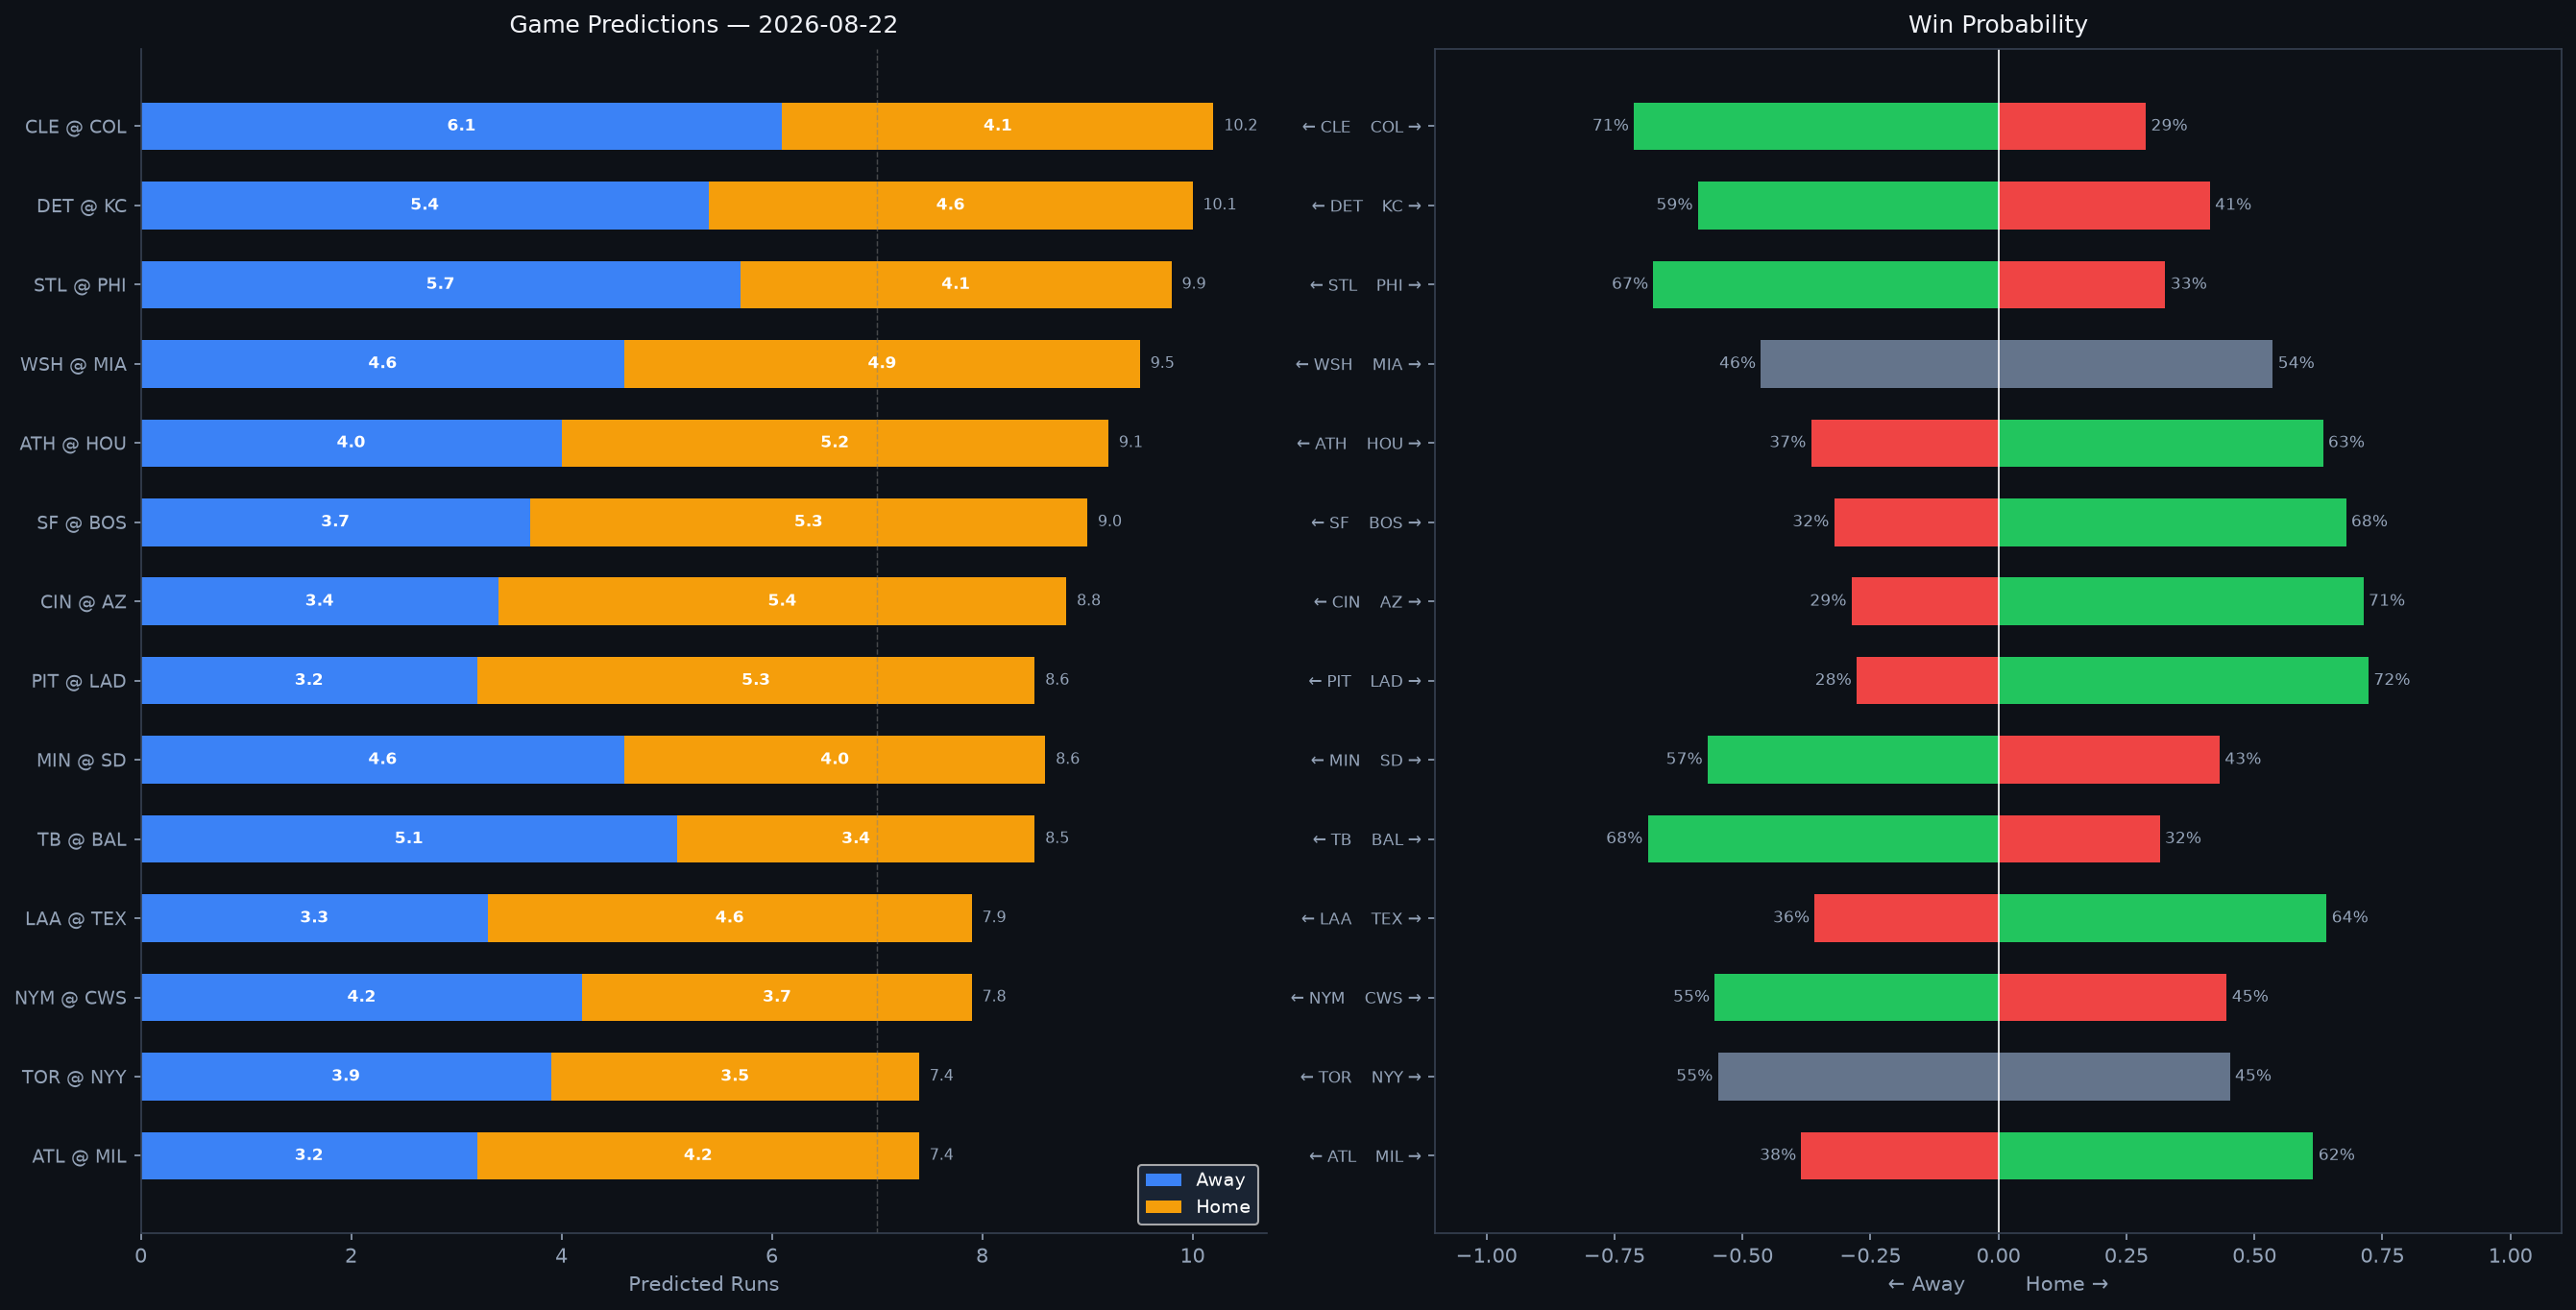

The file beside this chart, header and first rows:
Rank, matchup, home_team, away_team, venue, home_runs_pred, away_runs_pred, total_pred, run_diff, home_win_prob, away_win_prob, predicted_winner, home_faces, home_sp_hand, home_sp_era, home_sp_last3, home_sp_ped, away_faces, away_sp_hand, away_sp_era, away_sp_last3, away_sp_ped, home_lu_ops, home_lu_xba
1, CLE @ COL, COL, CLE, Coors Field, 4.1, 6.1, 10.2, 2.0, 28.8, 71.2, CLE, Tanner Bibee, R, 3.71, 5.72, , Gabriel Hughes, R, 6.69, 13.05, , 0.701, 0.306
2, DET @ KC, KC, DET, Kauffman Stadium, 4.6, 5.4, 10.1, 0.8, 41.3, 58.7, DET, Drew Anderson, R, 4.92, 2.95, , Michael Wacha, R, 3.86, 4.39, , 0.697, 0.322
3, STL @ PHI, PHI, STL, Citizens Bank Park, 4.1, 5.7, 9.9, 1.6, 32.6, 67.4, STL, TBD, R, 4.5, N/A, , Andrew Painter, R, 6.43, 5.11, , 0.723, 0.339
4, WSH @ MIA, MIA, WSH, loanDepot park, 4.9, 4.6, 9.5, 0.3, 53.6, 46.4, MIA, Jake Irvin, R, 5.05, 6.97, , Eury Pérez, R, 3.52, 2.0, , 0.707, 0.313
5, ATH @ HOU, HOU, ATH, Daikin Park, 5.2, 4.0, 9.1, 1.2, 63.4, 36.6, HOU, Jacob Lopez, L, 4.65, 3.0, , Hunter Brown, R, 3.51, 4.5, , 0.715, 0.299
6, SF @ BOS, BOS, SF, Fenway Park, 5.3, 3.7, 9.0, 1.7, 67.9, 32.1, BOS, Blade Tidwell, R, 6.0, 5.66, , Patrick Sandoval, L, 4.06, 6.6, , 0.701, 0.316
7, CIN @ AZ, AZ, CIN, Chase Field, 5.4, 3.4, 8.8, 2.0, 71.3, 28.7, AZ, Rhett Lowder, R, 4.24, 4.16, , Michael Soroka, R, 3.69, 1.75, , 0.69, 0.317
8, PIT @ LAD, LAD, PIT, UNIQLO Field at Dodger Stadium, 5.3, 3.2, 8.6, 2.1, 72.3, 27.7, LAD, Jared Jones, R, 4.36, 9.0, , Tarik Skubal, L, 3.05, 3.18, Tarik Skubal, 0.729, 0.327
9, MIN @ SD, SD, MIN, Petco Park, 4.0, 4.6, 8.6, 0.6, 43.2, 56.8, MIN, Dean Kremer, R, 4.34, 3.16, , Casey Mize, R, 4.0, 5.96, , 0.705, 0.329
10, TB @ BAL, BAL, TB, Oriole Park at Camden Yards, 3.4, 5.1, 8.5, 1.7, 31.5, 68.5, TB, Shane McClanahan, L, 3.07, 4.05, , Brandon Young, R, 4.41, 5.11, , 0.682, 0.32
11, LAA @ TEX, TEX, LAA, Globe Life Field, 4.6, 3.3, 7.9, 1.3, 64.1, 35.9, TEX, Ryan Johnson, R, 6.6, 2.69, , Cody Bradford, L, 4.14, 2.98, , 0.718, 0.31
12, NYM @ CWS, CWS, NYM, Rate Field, 3.7, 4.2, 7.8, 0.5, 44.6, 55.4, NYM, Christian Scott, R, 3.89, 5.96, , Luis Castillo, R, 3.66, 4.74, , 0.67, 0.309
13, TOR @ NYY, NYY, TOR, Yankee Stadium, 3.5, 3.9, 7.4, 0.4, 45.2, 54.8, TOR, Dylan Cease, R, 3.71, 2.49, Dylan Cease, Ryan Weathers, L, 4.49, 0.98, , 0.707, 0.341
14, ATL @ MIL, MIL, ATL, American Family Field, 4.2, 3.2, 7.4, 1.0, 61.5, 38.5, MIL, Martín Pérez, L, 4.33, 2.57, , Logan Henderson, R, 2.44, 2.83, , 0.74, 0.342
